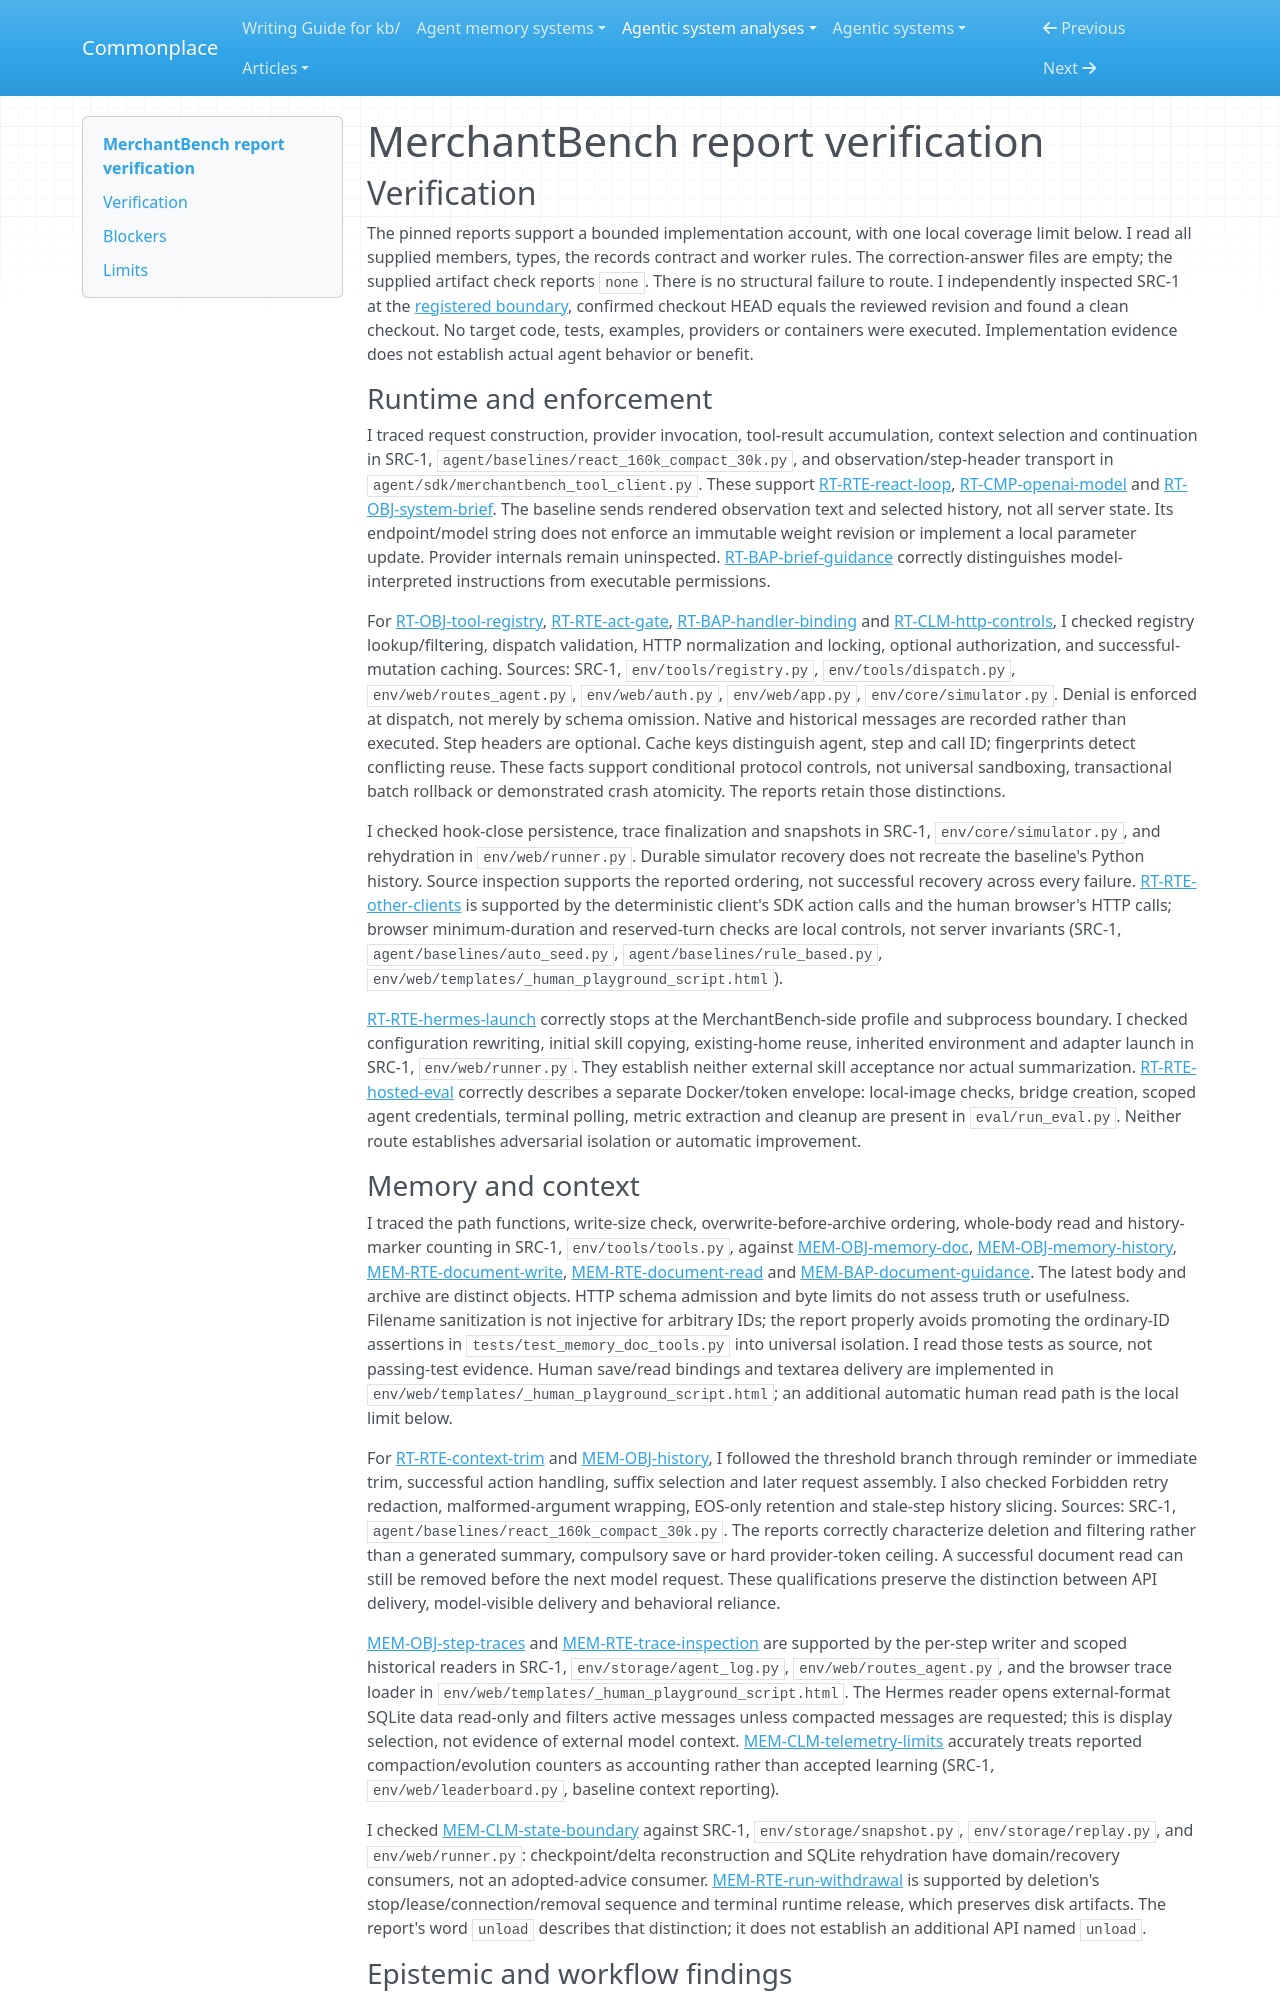

repository: zby/commonplace · page: agentic-system-analyses/retained/merchantbench/report-verification/index.html · generator: mkdocs

---
type: agentic-system-analyses/types/agentic-system-verification.md
description: "Independent report verification of MerchantBench's shipped workflow, memory, epistemic routes and reconciliation at the frozen public revision."
run-id: AAS-2026-10-15-merchantbench-d2f4d78dbe37-01
reviewed-boundary: d9e5bd7519ab100193c21778aecfb59e30f24651
---

# MerchantBench report verification

## Verification

The pinned reports support a bounded implementation account, with one local coverage limit below. I read all supplied members, types, the records contract and worker rules. The correction-answer files are empty; the supplied artifact check reports `none`. There is no structural failure to route. I independently inspected SRC-1 at the [registered boundary](boundary.md#source-register), confirmed checkout HEAD equals the reviewed revision and found a clean checkout. No target code, tests, examples, providers or containers were executed. Implementation evidence does not establish actual agent behavior or benefit.

### Runtime and enforcement

I traced request construction, provider invocation, tool-result accumulation, context selection and continuation in SRC-1, `agent/baselines/react_160k_compact_30k.py`, and observation/step-header transport in `agent/sdk/merchantbench_tool_client.py`. These support [RT-RTE-react-loop](runtime.md#rt-rte-react-loop), [RT-CMP-openai-model](runtime.md#rt-cmp-openai-model) and [RT-OBJ-system-brief](runtime.md#rt-obj-system-brief). The baseline sends rendered observation text and selected history, not all server state. Its endpoint/model string does not enforce an immutable weight revision or implement a local parameter update. Provider internals remain uninspected. [RT-BAP-brief-guidance](runtime.md#rt-bap-brief-guidance) correctly distinguishes model-interpreted instructions from executable permissions.

For [RT-OBJ-tool-registry](runtime.md#rt-obj-tool-registry), [RT-RTE-act-gate](runtime.md#rt-rte-act-gate), [RT-BAP-handler-binding](runtime.md#rt-bap-handler-binding) and [RT-CLM-http-controls](runtime.md#rt-clm-http-controls), I checked registry lookup/filtering, dispatch validation, HTTP normalization and locking, optional authorization, and successful-mutation caching. Sources: SRC-1, `env/tools/registry.py`, `env/tools/dispatch.py`, `env/web/routes_agent.py`, `env/web/auth.py`, `env/web/app.py`, `env/core/simulator.py`. Denial is enforced at dispatch, not merely by schema omission. Native and historical messages are recorded rather than executed. Step headers are optional. Cache keys distinguish agent, step and call ID; fingerprints detect conflicting reuse. These facts support conditional protocol controls, not universal sandboxing, transactional batch rollback or demonstrated crash atomicity. The reports retain those distinctions.

I checked hook-close persistence, trace finalization and snapshots in SRC-1, `env/core/simulator.py`, and rehydration in `env/web/runner.py`. Durable simulator recovery does not recreate the baseline's Python history. Source inspection supports the reported ordering, not successful recovery across every failure. [RT-RTE-other-clients](runtime.md#rt-rte-other-clients) is supported by the deterministic client's SDK action calls and the human browser's HTTP calls; browser minimum-duration and reserved-turn checks are local controls, not server invariants (SRC-1, `agent/baselines/auto_seed.py`, `agent/baselines/rule_based.py`, `env/web/templates/_human_playground_script.html`).

[RT-RTE-hermes-launch](runtime.md#rt-rte-hermes-launch) correctly stops at the MerchantBench-side profile and subprocess boundary. I checked configuration rewriting, initial skill copying, existing-home reuse, inherited environment and adapter launch in SRC-1, `env/web/runner.py`. They establish neither external skill acceptance nor actual summarization. [RT-RTE-hosted-eval](runtime.md#rt-rte-hosted-eval) correctly describes a separate Docker/token envelope: local-image checks, bridge creation, scoped agent credentials, terminal polling, metric extraction and cleanup are present in `eval/run_eval.py`. Neither route establishes adversarial isolation or automatic improvement.
